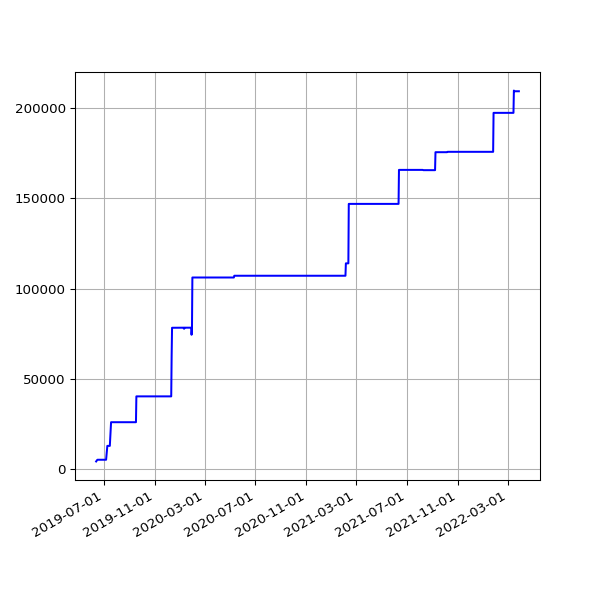

The table this chart was drawn from, first rows:
date, value
2019-06-13 07:03:22 +0100, 4081
2019-06-16 06:39:01 +0100, 5024
2019-06-19 06:09:05 +0100, 5024
2019-06-22 06:26:55 +0100, 5024
2019-06-25 06:11:17 +0100, 5024
2019-07-01 06:48:57 +0100, 5024
2019-07-04 07:07:36 +0100, 5024
2019-07-07 06:57:19 +0100, 5024
2019-07-10 06:59:56 +0100, 12725
2019-07-13 07:03:15 +0100, 12725
2019-07-16 06:54:44 +0100, 12725
2019-07-19 07:03:46 +0100, 25859
2019-07-22 07:26:34 +0100, 25859
2019-07-25 07:25:18 +0100, 25859
2019-07-28 08:06:14 +0100, 25859
2019-07-31 06:33:09 +0100, 25859
2019-08-01 07:04:31 +0100, 25859
2019-08-02 06:25:51 +0100, 25859
2019-08-03 06:23:45 +0100, 25859
2019-08-04 07:18:53 +0100, 25859
2019-08-05 06:13:25 +0100, 25859
2019-08-06 06:32:26 +0100, 25859
2019-08-07 06:38:59 +0100, 25859
2019-08-08 07:16:43 +0100, 25859
2019-08-09 06:20:39 +0100, 25859
2019-08-10 06:22:40 +0100, 25859
2019-08-11 07:18:29 +0100, 25859
2019-08-12 06:37:47 +0100, 25859
2019-08-13 08:02:12 +0100, 25859
2019-08-14 07:07:20 +0100, 25859
2019-08-15 06:48:04 +0100, 25859
2019-08-16 07:13:46 +0100, 25859
2019-08-17 06:01:35 +0100, 25859
2019-08-18 06:19:27 +0100, 25859
2019-08-19 07:12:43 +0100, 25859
2019-08-20 06:47:37 +0100, 25859
2019-08-21 06:59:05 +0100, 25859
2019-08-22 06:43:16 +0100, 25859
2019-08-23 06:29:29 +0100, 25859
2019-08-24 07:02:29 +0100, 25859
2019-08-25 07:23:01 +0100, 25859
2019-08-26 06:38:40 +0100, 25859
2019-08-27 06:06:19 +0100, 25859
2019-08-28 06:24:25 +0100, 25859
2019-08-29 06:18:33 +0100, 25859
2019-08-30 06:57:00 +0100, 25859
2019-08-31 07:21:42 +0100, 25859
2019-09-01 06:49:29 +0100, 25859
2019-09-02 07:51:11 +0100, 25859
2019-09-03 07:29:39 +0100, 25859
2019-09-04 06:17:51 +0100, 25859
2019-09-05 06:54:14 +0100, 25859
2019-09-06 07:45:40 +0100, 25859
2019-09-07 07:11:51 +0100, 25859
2019-09-08 07:03:55 +0100, 25859
2019-09-09 07:14:57 +0100, 25859
2019-09-10 06:46:30 +0100, 25859
2019-09-11 08:54:56 +0100, 25859
2019-09-12 05:58:56 +0100, 25859
2019-09-13 07:46:46 +0100, 25859
... 897 more rows
